Photos from the image-classification dataset "srifoton-25-machine-learning-competition" in the GitHub repository Osshiii/Srifiton-nama-timnya-apa-ya. Its 2 classes are: corona virus disease, tuberculosis.

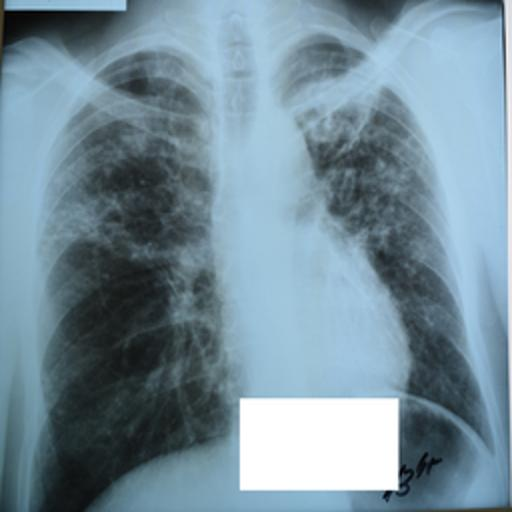
Label: tuberculosis

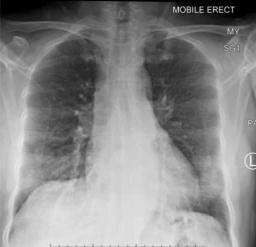
Label: corona virus disease

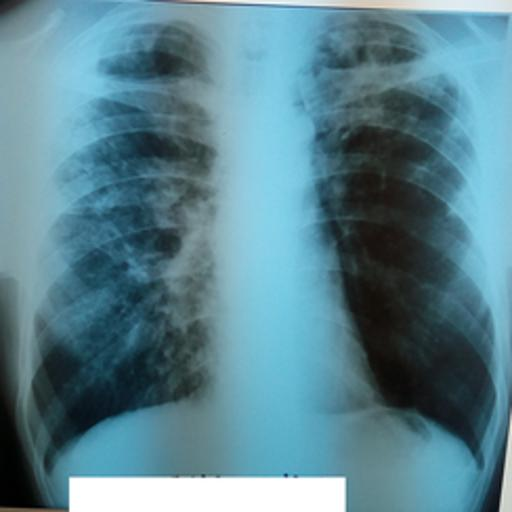
Label: tuberculosis

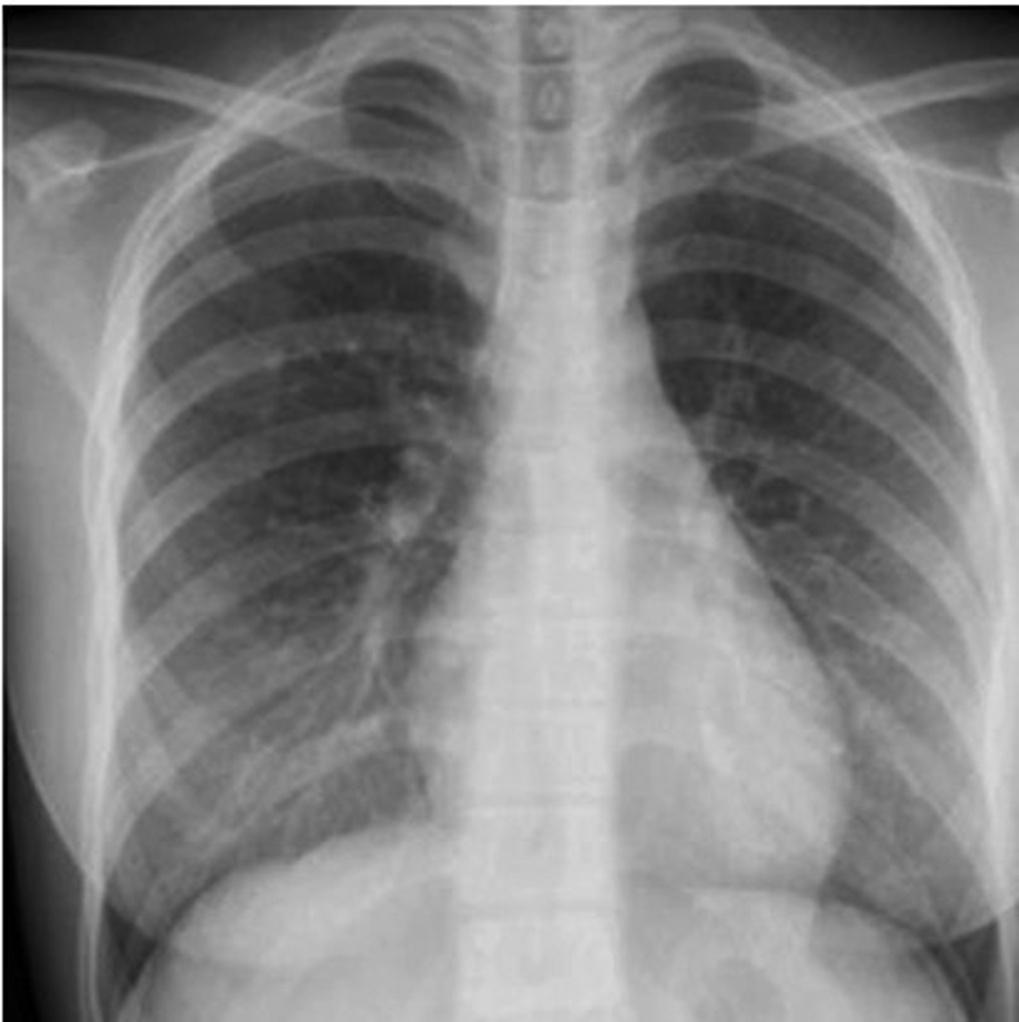
Label: corona virus disease

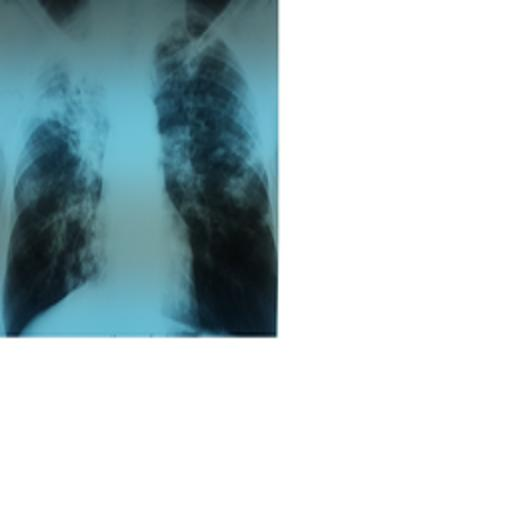
Label: tuberculosis

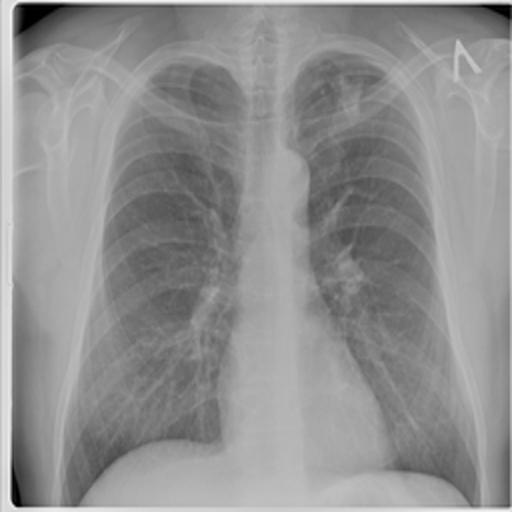
Label: tuberculosis
